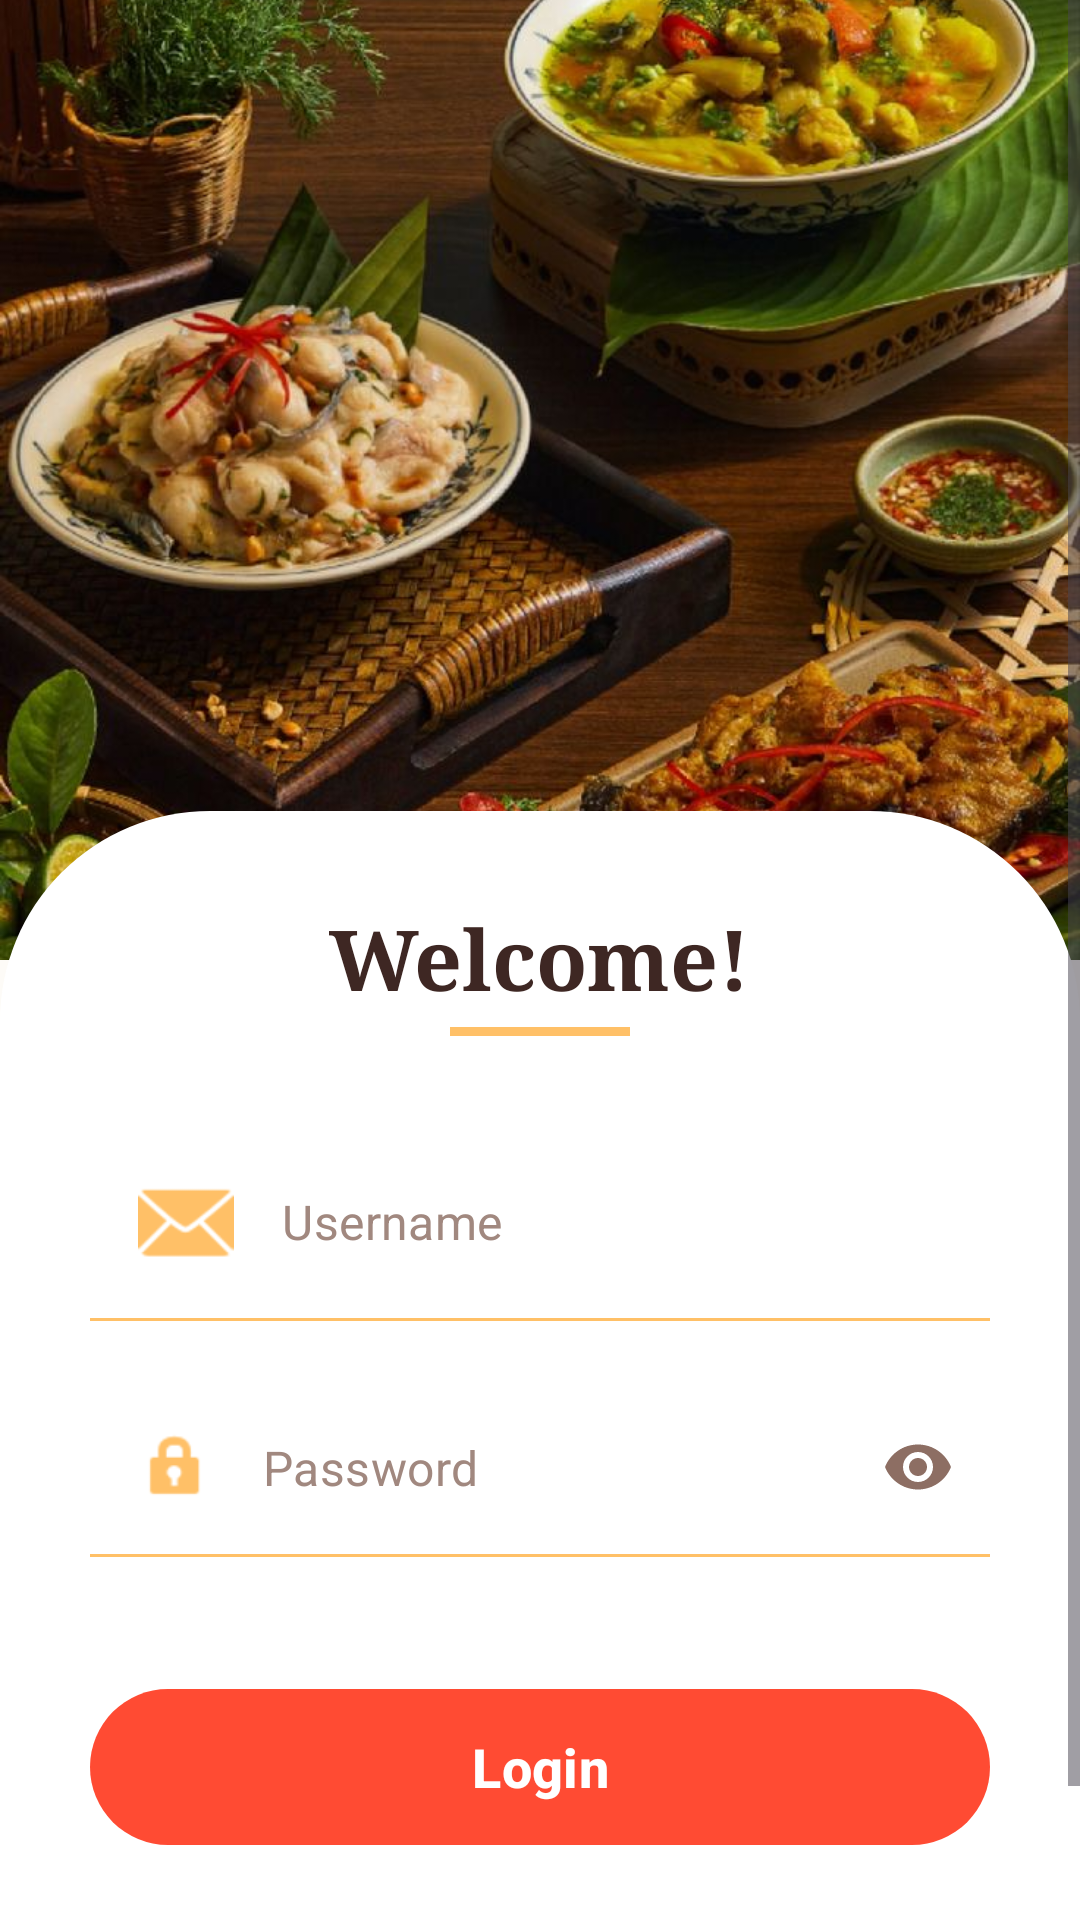

Reconstruct the res/layout file that produces this screen, plus the resources it refers to.
<!-- AndroidManifest.xml: application theme Theme.Uasbellasolikha -->
<!-- res/layout/activity_login.xml -->
<?xml version="1.0" encoding="utf-8"?>
<ScrollView xmlns:android="http://schemas.android.com/apk/res/android"
    xmlns:app="http://schemas.android.com/apk/res-auto"
    xmlns:tools="http://schemas.android.com/tools"
    android:layout_width="match_parent"
    android:layout_height="match_parent"
    android:background="#FDFBF7"
    android:fillViewport="true"
    tools:context=".login.LoginActivity">

    <androidx.constraintlayout.widget.ConstraintLayout
        android:layout_width="match_parent"
        android:layout_height="wrap_content">

        <ImageView
            android:id="@+id/ivHeader"
            android:layout_width="match_parent"
            android:layout_height="320dp"
            android:scaleType="centerCrop"
            android:src="@drawable/foodbgwa"
            app:layout_constraintTop_toTopOf="parent"
            app:layout_constraintStart_toStartOf="parent"
            app:layout_constraintEnd_toEndOf="parent" />

        <LinearLayout
            android:id="@+id/mainContentContainer"
            android:layout_width="match_parent"
            android:layout_height="wrap_content"
            android:orientation="vertical"
            android:paddingBottom="30dp"
            android:paddingTop="30dp"
            android:background="@drawable/bg_lengkung"
            android:layout_marginTop="-50dp"
            app:layout_constraintTop_toBottomOf="@id/ivHeader"
            app:layout_constraintStart_toStartOf="parent"
            app:layout_constraintEnd_toEndOf="parent">
            <LinearLayout
                android:id="@+id/layoutTitle"
                android:layout_width="match_parent"
                android:layout_height="wrap_content"
                android:orientation="vertical"
                android:gravity="center">

                <TextView
                    android:layout_width="wrap_content"
                    android:layout_height="wrap_content"
                    android:text="Welcome!"
                    android:textSize="28sp"
                    android:textStyle="bold"
                    android:textColor="#3E2723"
                    android:fontFamily="serif"/>

                <View
                    android:layout_width="60dp"
                    android:layout_height="3dp"
                    android:background="#FFC067"
                    android:layout_marginTop="4dp"/>
            </LinearLayout>

            <LinearLayout
                android:id="@+id/formLayout"
                android:layout_width="match_parent"
                android:layout_height="wrap_content"
                android:orientation="vertical"
                android:paddingHorizontal="30dp"
                android:layout_marginTop="30dp">

                <com.google.android.material.textfield.TextInputLayout
                    style="@style/Widget.MaterialComponents.TextInputLayout.FilledBox"
                    android:layout_width="match_parent"
                    android:layout_height="wrap_content"
                    app:boxBackgroundColor="@android:color/transparent"
                    app:boxStrokeColor="#5D4037"
                    app:boxStrokeWidth="0dp"
                    app:hintEnabled="false">

                    <com.google.android.material.textfield.TextInputEditText
                        android:id="@+id/inputUser"
                        android:layout_width="match_parent"
                        android:layout_height="wrap_content"
                        android:hint="Username"
                        android:inputType="textEmailAddress"
                        android:background="@android:color/transparent"
                        android:drawableStart="@android:drawable/ic_dialog_email"
                        android:drawablePadding="16dp"
                        android:paddingVertical="16dp"
                        android:drawableTint="#FFC067"
                        android:textColor="#3E2723"
                        android:textColorHint="#A1887F"
                        android:textSize="16sp"/>
                </com.google.android.material.textfield.TextInputLayout>

                <View
                    android:layout_width="match_parent"
                    android:layout_height="1dp"
                    android:background="#FFC067"
                    android:layout_marginBottom="20dp"/>

                <com.google.android.material.textfield.TextInputLayout
                    style="@style/Widget.MaterialComponents.TextInputLayout.FilledBox"
                    android:layout_width="match_parent"
                    android:layout_height="wrap_content"
                    app:boxBackgroundColor="@android:color/transparent"
                    app:boxStrokeColor="#5D4037"
                    app:boxStrokeWidth="0dp"
                    app:hintEnabled="false"
                    app:passwordToggleEnabled="true"
                    app:passwordToggleTint="#8D6E63">

                    <com.google.android.material.textfield.TextInputEditText
                        android:id="@+id/inputPassword"
                        android:layout_width="match_parent"
                        android:layout_height="wrap_content"
                        android:hint="Password"
                        android:inputType="textPassword"
                        android:background="@android:color/transparent"
                        android:drawableStart="@android:drawable/ic_lock_idle_lock"
                        android:drawablePadding="16dp"
                        android:paddingVertical="16dp"
                        android:drawableTint="#FFC067"
                        android:textColor="#3E2723"
                        android:textColorHint="#A1887F"
                        android:textSize="16sp"/>
                </com.google.android.material.textfield.TextInputLayout>

                <View
                    android:layout_width="match_parent"
                    android:layout_height="1dp"
                    android:background="#FFC067"/>

            </LinearLayout>

            <com.google.android.material.button.MaterialButton
                android:id="@+id/btnLogin"
                android:layout_width="match_parent"
                android:layout_height="60dp"
                android:layout_marginHorizontal="30dp"
                android:layout_marginTop="40dp"
                android:text="Login"
                android:textSize="18sp"
                android:textStyle="bold"
                android:textAllCaps="false"
                app:cornerRadius="30dp"
                app:backgroundTint="#FF4B33"/>

            <TextView
                android:id="@+id/tvForgot"
                android:layout_width="wrap_content"
                android:layout_height="wrap_content"
                android:text="hungry? Let's continue with these"
                android:textColor="#5D4037"
                android:layout_marginTop="20dp"
                android:layout_gravity="center_horizontal"/>

        </LinearLayout> </androidx.constraintlayout.widget.ConstraintLayout>
</ScrollView>
<!-- resources referenced by this layout -->
<resources>
  <!-- drawable bg_lengkung (drawable) -->
  <?xml version="1.0" encoding="utf-8"?>
  <shape xmlns:android="http://schemas.android.com/apk/res/android"
      android:shape="rectangle">
      <solid android:color="@color/white"/>
  
      <corners
          android:topLeftRadius="70dp"
          android:topRightRadius="70dp"
          android:bottomLeftRadius="0dp"
          android:bottomRightRadius="0dp"/>
  </shape>
  <!-- drawable foodbgwa: jpg bitmap (drawable, 138953 bytes) -->
  <style name="Theme.Uasbellasolikha" parent="Base.Theme.Uasbellasolikha" />
  <style name="Base.Theme.Uasbellasolikha" parent="Theme.Material3.DayNight.NoActionBar">
      </style>
  <!-- not gathered from this repository: default colours our renderer supplied (Android Studio template values) -->
  <color name="white">#FFFFFFFF</color>
</resources>
